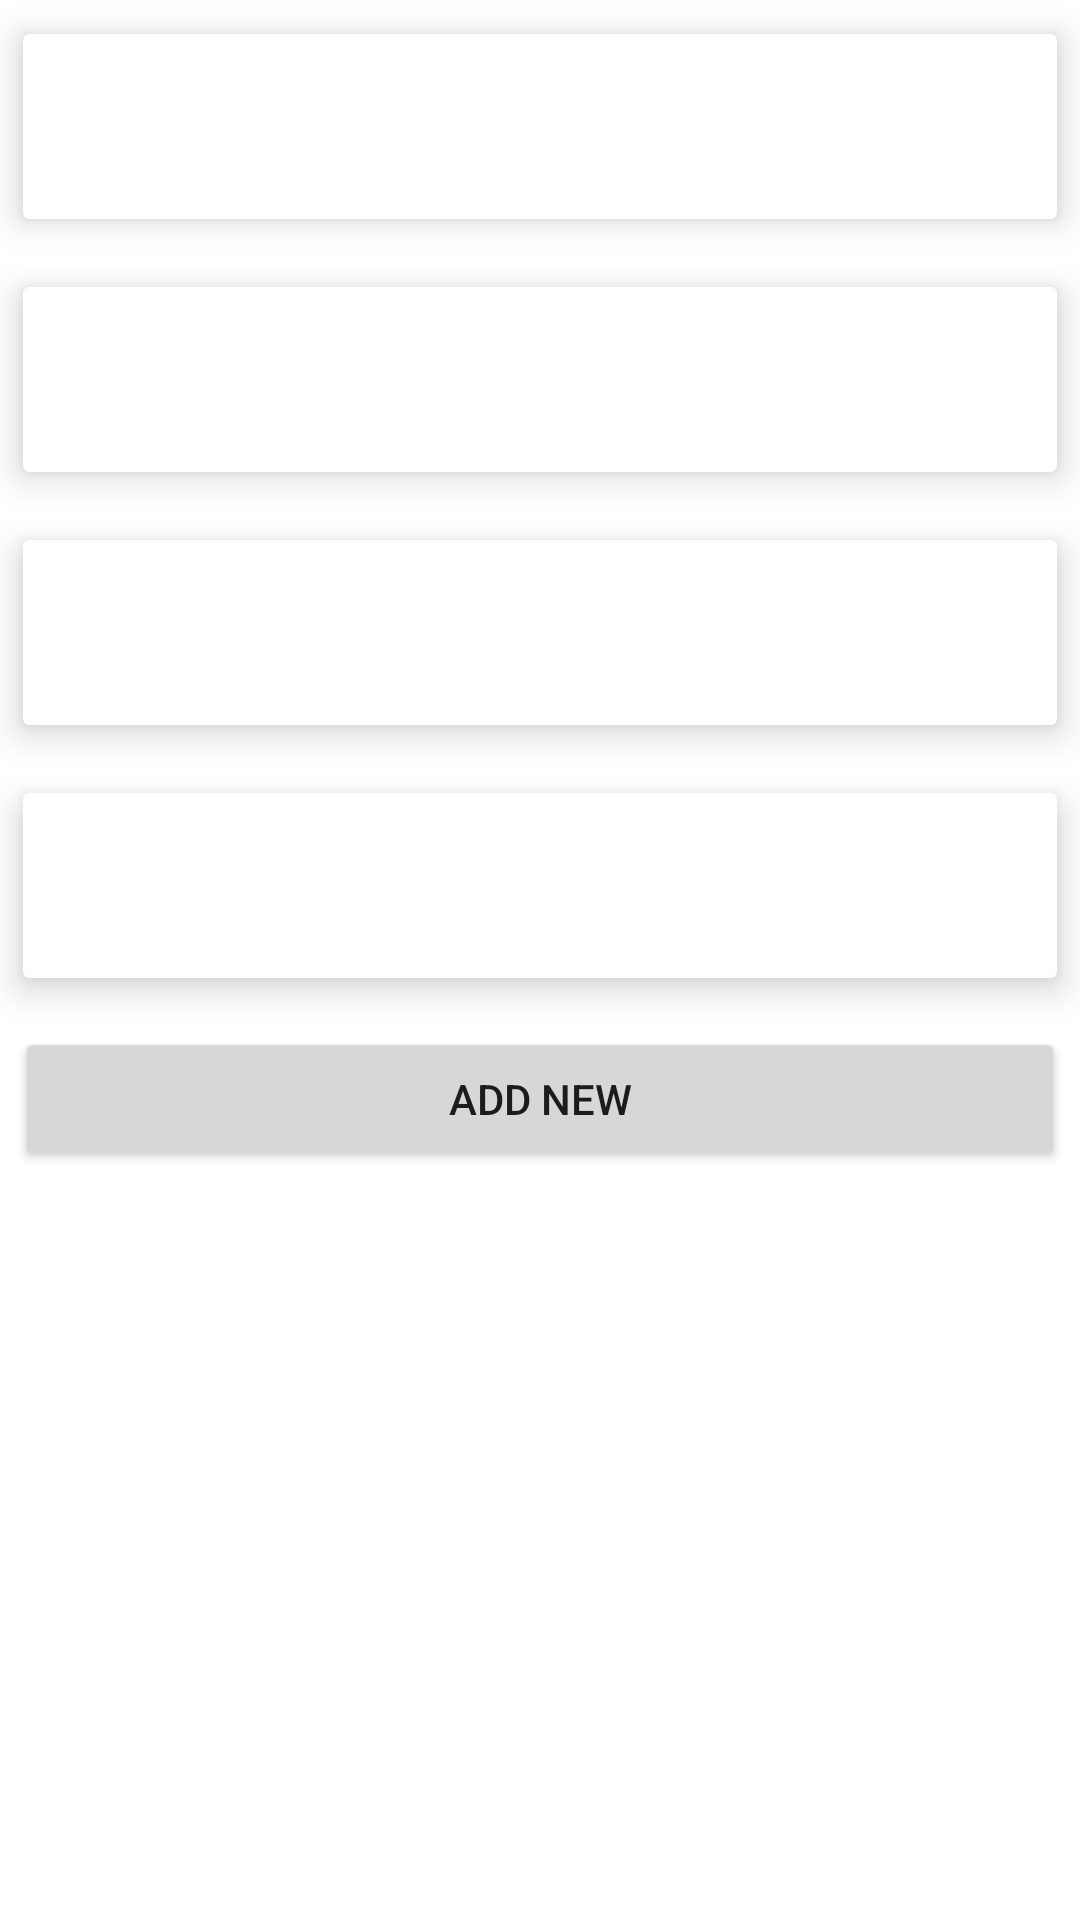

Reconstruct the res/layout file that produces this screen, plus the resources it refers to.
<!-- AndroidManifest.xml: application theme Theme.MVignetteApp -->
<!-- res/layout/activity_fleet_details.xml -->
<?xml version="1.0" encoding="utf-8"?>
<LinearLayout xmlns:android="http://schemas.android.com/apk/res/android"
xmlns:app="http://schemas.android.com/apk/res-auto"
xmlns:tools="http://schemas.android.com/tools"
android:layout_width="match_parent"
android:layout_height="match_parent"
android:orientation="vertical"
tools:context=".FleetDetailsActivity">

<androidx.cardview.widget.CardView
    android:id="@+id/vehicle1"
    android:layout_width="match_parent"
    android:layout_height="wrap_content"
    app:cardElevation="7dp"
    app:cardUseCompatPadding="true"
    app:contentPadding="20dp">

    <TextView
        android:id="@+id/vehicleName1"
        android:layout_width="wrap_content"
        android:layout_height="wrap_content"
        android:textSize="16sp" />
</androidx.cardview.widget.CardView>

<androidx.cardview.widget.CardView
    android:id="@+id/vehicle2"
    android:layout_width="match_parent"
    android:layout_height="wrap_content"
    app:cardElevation="7dp"
    app:cardUseCompatPadding="true"
    app:contentPadding="20dp">

    <TextView
        android:id="@+id/vehicleName2"
        android:layout_width="wrap_content"
        android:layout_height="wrap_content"
        android:textSize="16sp" />
</androidx.cardview.widget.CardView>

<androidx.cardview.widget.CardView
    android:id="@+id/vehicle3"
    android:layout_width="match_parent"
    android:layout_height="wrap_content"
    app:cardElevation="7dp"
    app:cardUseCompatPadding="true"
    app:contentPadding="20dp">

    <TextView
        android:id="@+id/vehicleName3"
        android:layout_width="wrap_content"
        android:layout_height="wrap_content"
        android:textSize="16sp" />
</androidx.cardview.widget.CardView>

<androidx.cardview.widget.CardView
    android:id="@+id/vehicle4"
    android:layout_width="match_parent"
    android:layout_height="wrap_content"
    app:cardElevation="7dp"
    app:cardUseCompatPadding="true"
    app:contentPadding="20dp">

    <TextView
        android:id="@+id/vehicleName4"
        android:layout_width="wrap_content"
        android:layout_height="wrap_content"
        android:textSize="16sp" />
</androidx.cardview.widget.CardView>

<Button
    android:id="@+id/button"
    android:layout_width="match_parent"
    android:layout_height="wrap_content"
    android:layout_margin="5dp"
    android:text="@string/button_add_text"
    android:textSize="14sp" />
</LinearLayout>
<!-- resources referenced by this layout -->
<resources>
  <string name="button_add_text">ADD NEW</string>
  <style name="Theme.MVignetteApp" parent="Theme.MaterialComponents.DayNight.DarkActionBar">
          
          <item name="colorPrimary">@color/purple_500</item>
          <item name="colorPrimaryVariant">@color/purple_700</item>
          <item name="colorOnPrimary">@color/white</item>
          
          <item name="colorSecondary">@color/teal_200</item>
          <item name="colorSecondaryVariant">@color/teal_700</item>
          <item name="colorOnSecondary">@color/black</item>
          
          <item name="android:statusBarColor" tools:targetApi="21">?attr/colorPrimaryVariant</item>
          
      </style>
  <!-- not gathered from this repository: default colours our renderer supplied (Android Studio template values) -->
  <color name="purple_500">#FF6200EE</color>
  <color name="purple_700">#FF3700B3</color>
  <color name="teal_200">#FF03DAC5</color>
  <color name="teal_700">#FF018786</color>
  <color name="black">#FF000000</color>
  <color name="white">#FFFFFFFF</color>
</resources>
